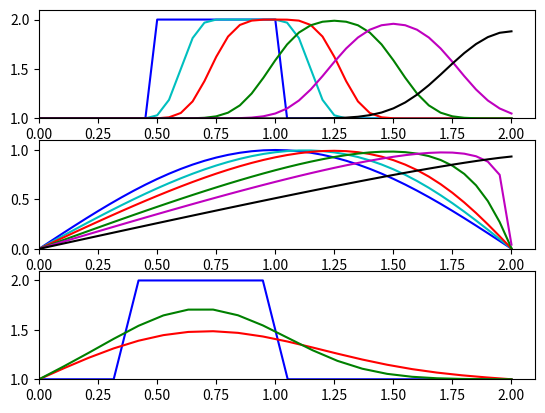

Python code for this plot:
import numpy as np
from matplotlib import pyplot as plt


def convection_linear_1d(nx, nts=None):
    # du/dy + c*du/dx = 0
    # u^(n+1)_i = u^(n)_i - c*dt/dx*(u^(n)_i - u^(n)_(i-1))
    # u[i]  --  u^(n+1)_i
    # un[i] --  u^(n)_i
    if nts is None:
        nts = {5: 'c', 10: 'r', 20: 'g', 30: 'm', 50: 'k'}
    dx = 2 / (nx - 1)
    sigma = 0.5
    dt = sigma * dx
    c = 1

    u = np.ones(nx)
    u[int(.5 / dx): int(1 / dx + 1)] = 2
    plt.subplot(311)
    plt.plot(np.linspace(0, 2, nx), u, 'b')

    for nt, color in nts.items():
        v = u.copy()

        for n in range(nt):
            vn = v.copy()  # 'previous'
            for i in range(1, nx):
                v[i] = vn[i] - c * dt / dx * (vn[i] - vn[i - 1])

        plt.plot(np.linspace(0, 2, nx), v, color)

    plt.xlim(0, 2.1)
    plt.ylim(1, 2.1)


def convection_nonlinear_1d(nx, nts=None):
    # du/dy + u*du/dx = 0
    # u^(n+1)_i = u^(n)_i - u^(n)_i*dt/dx*(u^(n)_i - u^(n)_(i-1))
    if nts is None:
        nts = {5: 'c', 10: 'r', 20: 'g', 30: 'm', 50: 'k'}
    dx = 2 / (nx - 1)
    sigma = 0.5
    dt = sigma * dx

    u = np.sin(np.linspace(0, 3.14, num=nx))
    plt.subplot(312)
    plt.plot(np.linspace(0, 2, nx), u, 'b')

    for nt, color in nts.items():
        v = u.copy()

        for n in range(nt):
            vn = v.copy()  # 'previous'
            for i in range(1, nx):
                v[i] = vn[i] - vn[i] * dt / dx * (vn[i] - vn[i - 1])

        plt.plot(np.linspace(0, 2, nx), v, color)

    plt.xlim(0, 2.1)
    plt.ylim(0, 1.1)


def diffusion_1d(nx, nts=None):
    if nts is None:
        nts = {50: 'r', 20: 'g'}
    dx = 2 / (nx - 1)
    nu = 0.3
    sigma = 0.2
    dt = sigma * dx**2 / nu

    u = np.ones(nx)
    u[int(.5 / dx): int(1 / dx + 1)] = 2
    plt.subplot(313)
    plt.plot(np.linspace(0, 2, nx), u, 'b')

    for nt, color in nts.items():
        v = u.copy()

        for n in range(nt):
            vn = v.copy()  # 'previous'
            for i in range(1, nx - 1):
                v[i] = vn[i] + nu * dt / dx / dx * (vn[i + 1] - 2 * vn[i] + vn[i - 1])

        plt.plot(np.linspace(0, 2, nx), v, color)

    plt.xlim(0, 2.1)
    plt.ylim(1, 2.1)


convection_linear_1d(41)
convection_nonlinear_1d(41)
diffusion_1d(20)

plt.show()
